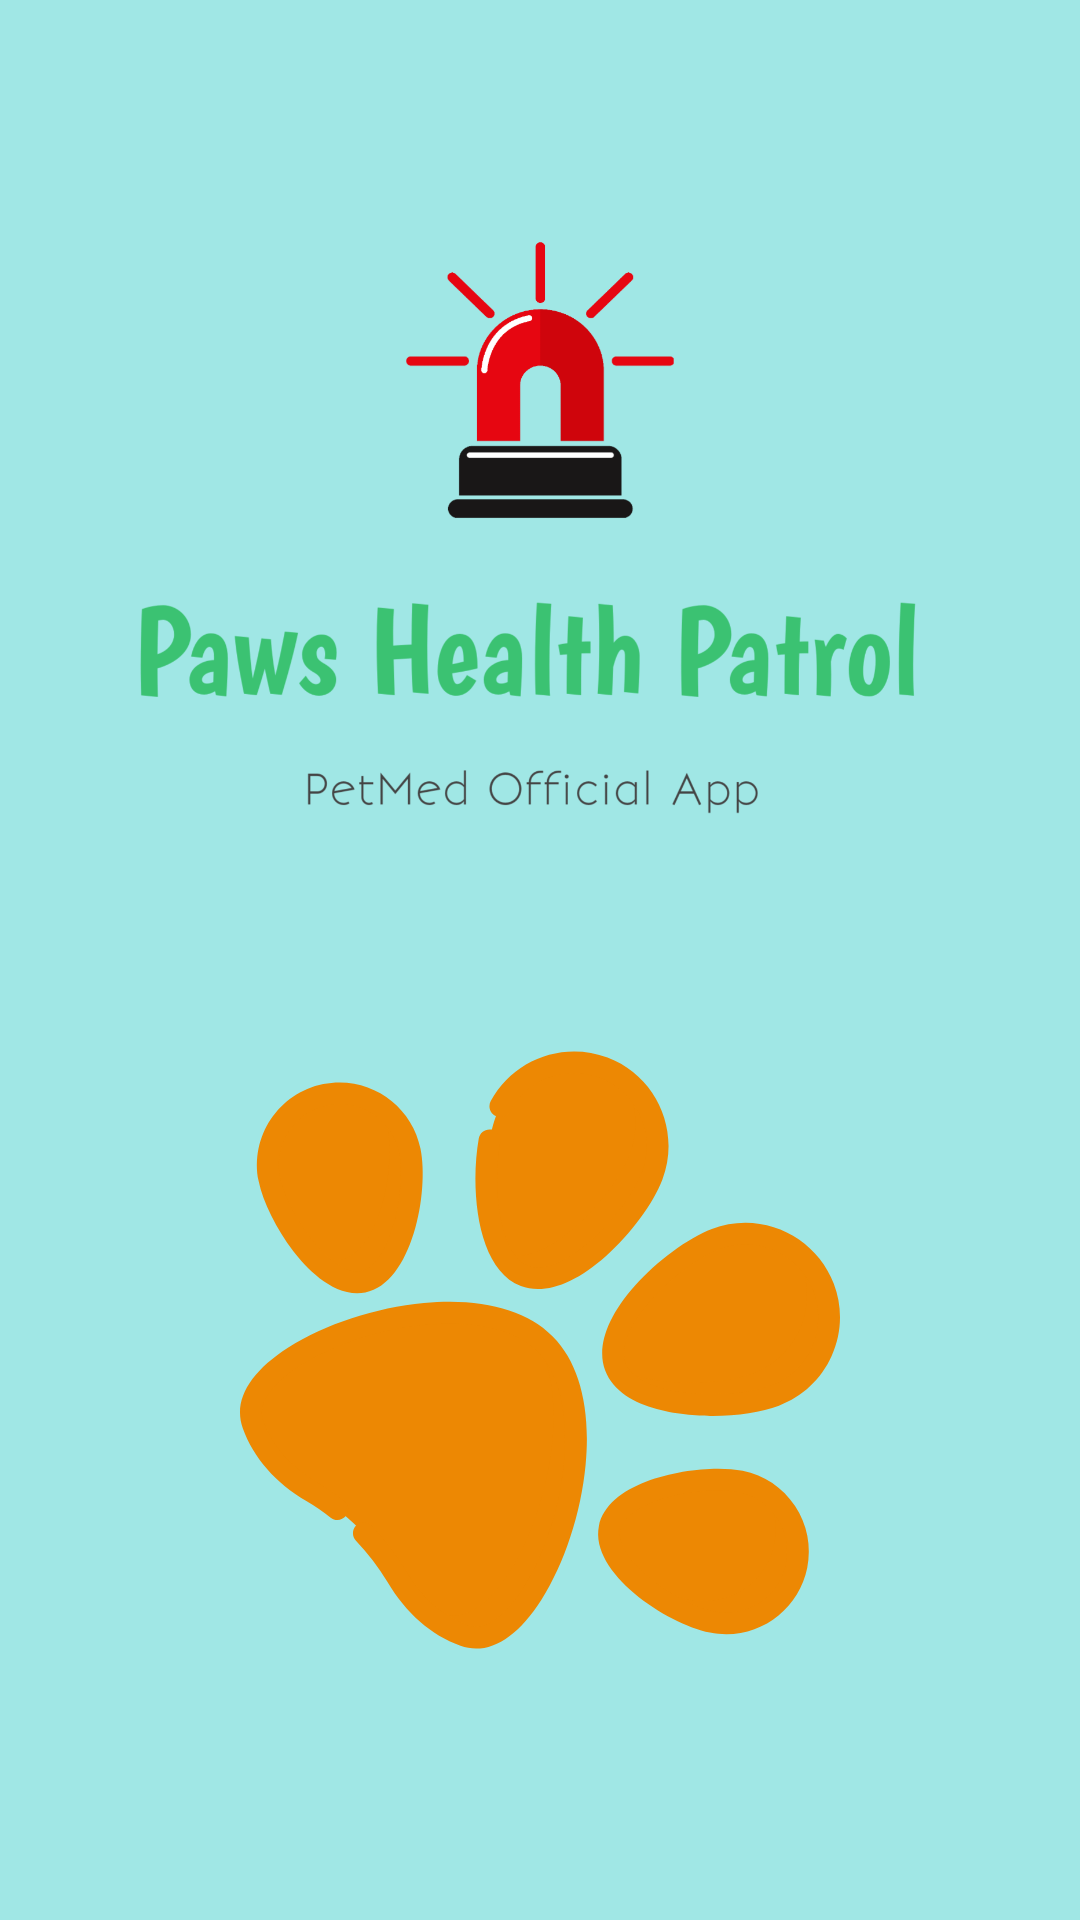

Android layout source for this screen:
<!-- AndroidManifest.xml: application theme Theme.PETMED -->
<!-- res/layout/activity_splash.xml -->
<?xml version="1.0" encoding="utf-8"?>
<RelativeLayout xmlns:android="http://schemas.android.com/apk/res/android"
    xmlns:app="http://schemas.android.com/apk/res-auto"
    xmlns:tools="http://schemas.android.com/tools"
    android:layout_width="match_parent"
    android:layout_height="match_parent"
    android:background="@drawable/finalsplash"
    tools:context=".Splash">


    <ImageView
        android:layout_width="match_parent"
        android:layout_height="200dp"
        android:layout_marginTop="350dp"
        android:src="@drawable/ic_pawprint_paw_svgrepo_com" />

</RelativeLayout>
<!-- resources referenced by this layout -->
<resources>
  <!-- drawable finalsplash: png bitmap (drawable-v24, 123332 bytes) -->
  <!-- drawable ic_pawprint_paw_svgrepo_com: vector/xml drawable (drawable, 7441 chars, omitted) -->
  <style name="Theme.PETMED" parent="Theme.MaterialComponents.DayNight.DarkActionBar">
          
          <item name="colorPrimary">@color/darkgreen</item>
          <item name="colorPrimaryVariant">@color/tifannyblue</item>
          <item name="colorOnPrimary">@color/white</item>
          
          <item name="colorSecondary">@color/teal_200</item>
          <item name="colorSecondaryVariant">@color/teal_700</item>
          <item name="colorOnSecondary">@color/black</item>
          
          <item name="android:statusBarColor" tools:targetApi="l">?attr/colorPrimaryVariant</item>
          
      </style>
  <color name="darkgreen">#37CC8F</color>
  <color name="tifannyblue">#A0E7E5</color>
  <color name="white">#FFFFFFFF</color>
  <color name="teal_200">#FF03DAC5</color>
  <color name="teal_700">#FF018786</color>
  <color name="black">#FF000000</color>
</resources>
